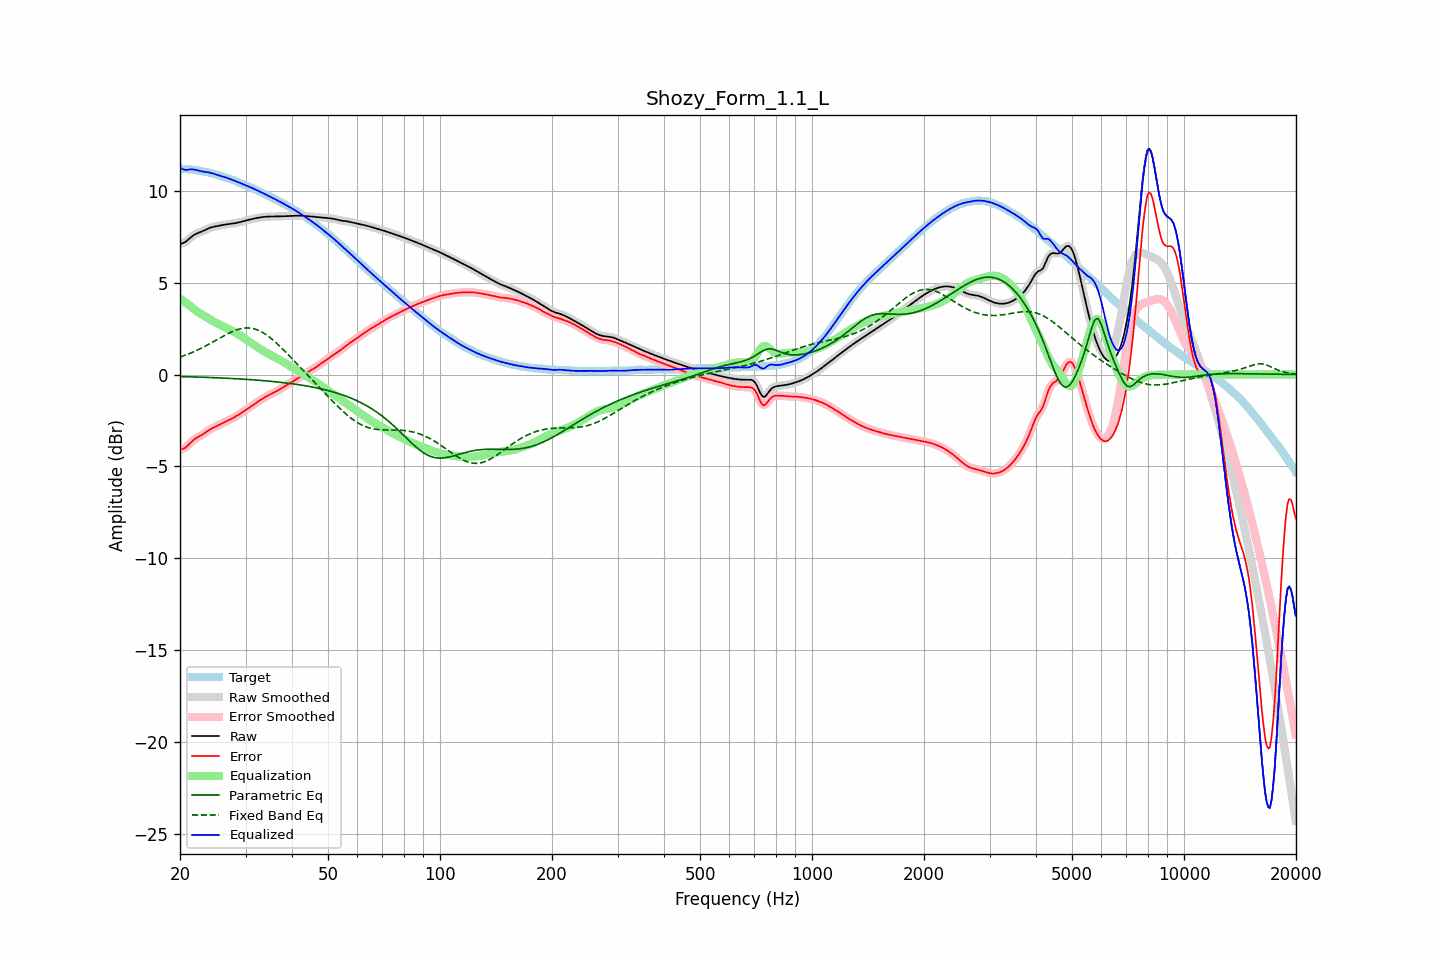

Source data for this figure (header and first rows):
frequency, raw, error, smoothed, error_smoothed, equalization, parametric_eq, fixed_band_eq, equalized_raw, equalized_smoothed, target
20.00, 7.12, -4.09, 7.12, -4.08, 4.14, -0.11, 0.95, 11.26, 11.26, 11.21
20.20, 7.14, -4.07, 7.14, -4.07, 4.08, -0.11, 0.98, 11.21, 11.21, 11.20
20.40, 7.16, -4.04, 7.16, -4.04, 4.01, -0.11, 1.01, 11.17, 11.17, 11.20
20.61, 7.20, -3.99, 7.20, -3.99, 3.95, -0.11, 1.05, 11.14, 11.15, 11.19
20.81, 7.26, -3.92, 7.26, -3.92, 3.88, -0.12, 1.08, 11.14, 11.14, 11.18
21.02, 7.33, -3.85, 7.33, -3.85, 3.82, -0.12, 1.11, 11.15, 11.15, 11.18
21.23, 7.41, -3.76, 7.41, -3.76, 3.75, -0.12, 1.15, 11.17, 11.16, 11.17
21.44, 7.49, -3.67, 7.49, -3.67, 3.69, -0.12, 1.18, 11.18, 11.18, 11.16
21.66, 7.56, -3.59, 7.56, -3.59, 3.61, -0.13, 1.22, 11.17, 11.17, 11.15
21.87, 7.62, -3.52, 7.62, -3.52, 3.54, -0.13, 1.26, 11.16, 11.16, 11.14
22.09, 7.66, -3.46, 7.66, -3.46, 3.47, -0.13, 1.30, 11.14, 11.14, 11.13
22.31, 7.70, -3.41, 7.70, -3.41, 3.41, -0.14, 1.34, 11.11, 11.11, 11.11
22.54, 7.73, -3.36, 7.73, -3.36, 3.36, -0.14, 1.38, 11.09, 11.09, 11.10
22.76, 7.77, -3.31, 7.77, -3.31, 3.30, -0.14, 1.43, 11.07, 11.07, 11.08
22.99, 7.80, -3.26, 7.80, -3.26, 3.25, -0.14, 1.47, 11.05, 11.05, 11.07
23.22, 7.84, -3.21, 7.85, -3.21, 3.20, -0.15, 1.51, 11.04, 11.04, 11.05
23.45, 7.89, -3.15, 7.89, -3.15, 3.14, -0.15, 1.56, 11.03, 11.03, 11.04
23.69, 7.93, -3.09, 7.93, -3.09, 3.09, -0.15, 1.61, 11.02, 11.02, 11.02
23.92, 7.97, -3.03, 7.97, -3.03, 3.03, -0.16, 1.65, 11.00, 11.00, 11.00
24.16, 8.00, -2.97, 8.00, -2.97, 2.98, -0.16, 1.70, 10.98, 10.98, 10.97
24.40, 8.03, -2.93, 8.03, -2.93, 2.93, -0.16, 1.75, 10.96, 10.96, 10.95
24.65, 8.05, -2.88, 8.05, -2.88, 2.88, -0.17, 1.80, 10.93, 10.93, 10.93
24.89, 8.07, -2.84, 8.07, -2.84, 2.84, -0.17, 1.85, 10.90, 10.90, 10.90
25.14, 8.08, -2.80, 8.08, -2.80, 2.79, -0.18, 1.90, 10.88, 10.88, 10.88
25.39, 8.10, -2.75, 8.10, -2.75, 2.75, -0.18, 1.95, 10.85, 10.85, 10.85
25.65, 8.12, -2.71, 8.12, -2.71, 2.71, -0.18, 2.00, 10.82, 10.82, 10.83
25.91, 8.13, -2.67, 8.13, -2.66, 2.66, -0.19, 2.05, 10.80, 10.80, 10.80
26.16, 8.15, -2.62, 8.15, -2.62, 2.62, -0.19, 2.10, 10.77, 10.77, 10.77
26.43, 8.16, -2.58, 8.16, -2.58, 2.58, -0.19, 2.14, 10.74, 10.74, 10.74
26.69, 8.18, -2.53, 8.18, -2.53, 2.54, -0.20, 2.19, 10.71, 10.71, 10.71
26.96, 8.19, -2.49, 8.19, -2.49, 2.49, -0.20, 2.23, 10.68, 10.68, 10.68
27.23, 8.20, -2.45, 8.20, -2.45, 2.45, -0.21, 2.28, 10.65, 10.65, 10.65
27.50, 8.21, -2.41, 8.21, -2.41, 2.41, -0.21, 2.32, 10.62, 10.62, 10.62
27.77, 8.22, -2.37, 8.22, -2.36, 2.36, -0.22, 2.36, 10.58, 10.58, 10.59
28.05, 8.24, -2.32, 8.24, -2.32, 2.31, -0.22, 2.39, 10.55, 10.55, 10.55
28.33, 8.26, -2.26, 8.26, -2.26, 2.26, -0.23, 2.42, 10.52, 10.52, 10.52
28.62, 8.27, -2.21, 8.27, -2.21, 2.21, -0.23, 2.45, 10.48, 10.48, 10.48
28.90, 8.29, -2.15, 8.29, -2.15, 2.15, -0.24, 2.48, 10.45, 10.45, 10.45
29.19, 8.31, -2.10, 8.31, -2.10, 2.10, -0.24, 2.50, 10.41, 10.41, 10.41
29.48, 8.34, -2.04, 8.34, -2.04, 2.04, -0.25, 2.52, 10.37, 10.37, 10.37
29.78, 8.36, -1.98, 8.36, -1.98, 1.98, -0.25, 2.53, 10.34, 10.34, 10.34
30.08, 8.38, -1.92, 8.38, -1.92, 1.92, -0.26, 2.54, 10.30, 10.30, 10.30
30.38, 8.41, -1.86, 8.41, -1.86, 1.86, -0.26, 2.54, 10.27, 10.27, 10.27
30.68, 8.43, -1.80, 8.43, -1.80, 1.80, -0.27, 2.54, 10.23, 10.23, 10.23
30.99, 8.45, -1.74, 8.45, -1.74, 1.74, -0.28, 2.53, 10.19, 10.19, 10.19
31.30, 8.47, -1.68, 8.47, -1.68, 1.68, -0.28, 2.51, 10.15, 10.15, 10.15
31.61, 8.49, -1.62, 8.49, -1.62, 1.62, -0.29, 2.49, 10.11, 10.11, 10.11
31.93, 8.51, -1.56, 8.51, -1.56, 1.56, -0.30, 2.47, 10.07, 10.07, 10.07
32.24, 8.53, -1.50, 8.53, -1.50, 1.50, -0.30, 2.44, 10.03, 10.03, 10.03
32.57, 8.54, -1.44, 8.54, -1.44, 1.44, -0.31, 2.40, 9.99, 9.99, 9.99
32.89, 8.56, -1.39, 8.56, -1.39, 1.39, -0.32, 2.36, 9.95, 9.95, 9.94
33.22, 8.57, -1.33, 8.57, -1.33, 1.33, -0.32, 2.31, 9.90, 9.90, 9.90
33.55, 8.58, -1.28, 8.58, -1.28, 1.28, -0.33, 2.26, 9.86, 9.86, 9.86
33.89, 8.59, -1.23, 8.59, -1.23, 1.23, -0.34, 2.21, 9.82, 9.82, 9.82
34.23, 8.60, -1.18, 8.60, -1.18, 1.18, -0.35, 2.15, 9.77, 9.77, 9.77
34.57, 8.60, -1.13, 8.60, -1.13, 1.13, -0.35, 2.08, 9.73, 9.73, 9.73
34.92, 8.60, -1.08, 8.60, -1.08, 1.08, -0.36, 2.02, 9.69, 9.69, 9.68
35.27, 8.60, -1.04, 8.60, -1.04, 1.04, -0.37, 1.94, 9.64, 9.64, 9.64
35.62, 8.60, -0.99, 8.60, -0.99, 0.99, -0.38, 1.87, 9.60, 9.60, 9.60
35.97, 8.60, -0.95, 8.60, -0.95, 0.95, -0.39, 1.79, 9.55, 9.55, 9.56
... 635 more rows
